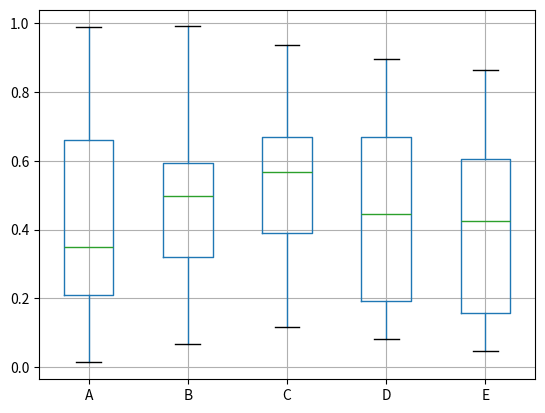
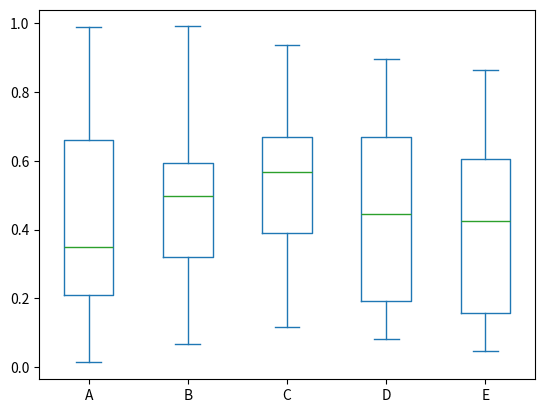

Generate these figures, in order, with matplotlib:
import pandas as pd
import numpy as np
import matplotlib.pyplot as plt

df = pd.DataFrame(np.random.rand(10, 5), columns=["A", "B", "C", "D", "E"])
df.boxplot()
df.plot.box()  # This syntax is also valid
plt.show()
